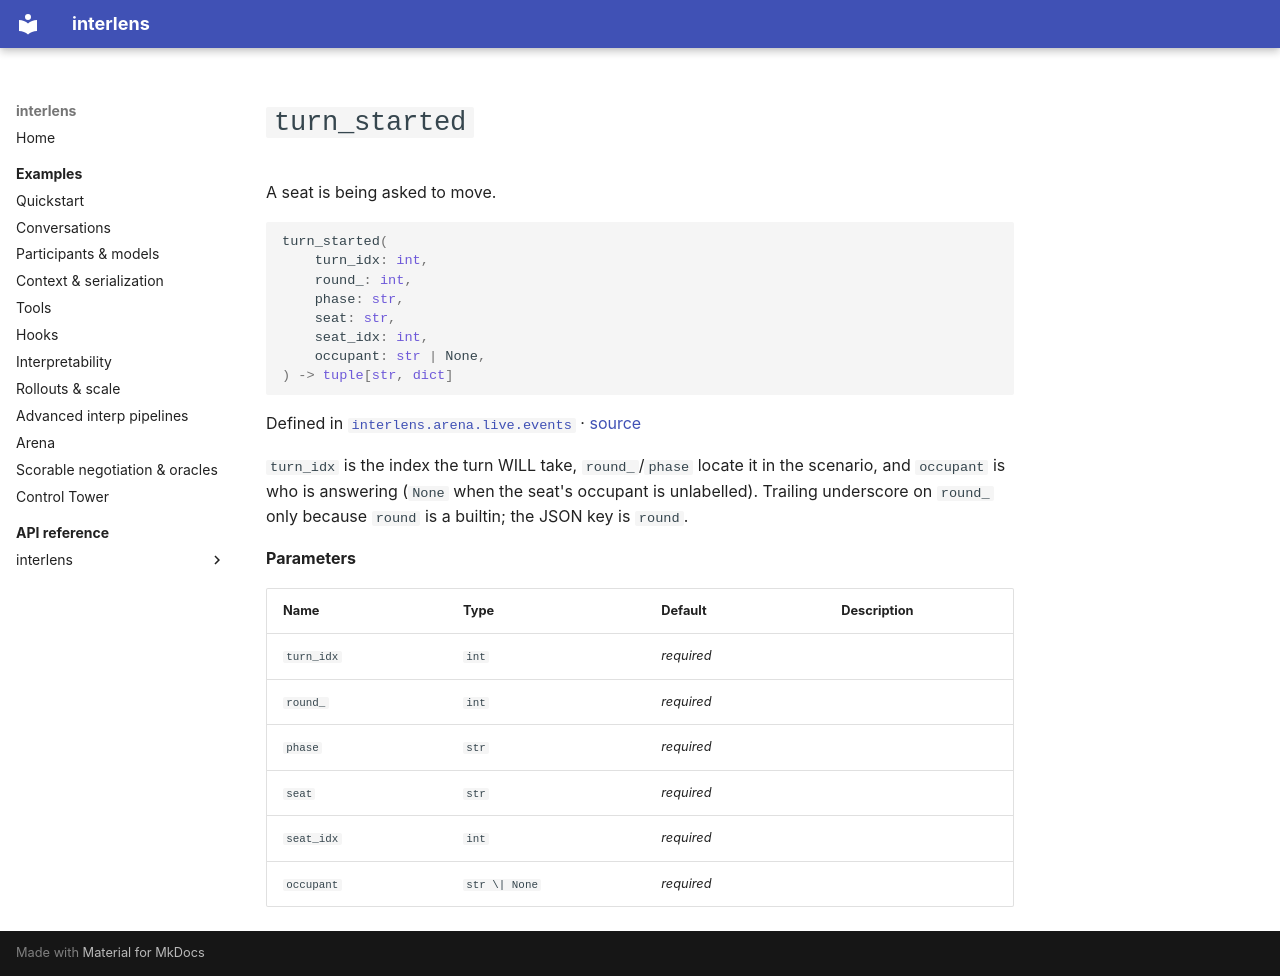

repository: Sid-MB/interlens · page: reference/interlens/arena/live/events/turn_started/index.html · generator: mkdocs

# `turn_started`

A seat is being asked to move.

```python
turn_started(
	turn_idx: int,
	round_: int,
	phase: str,
	seat: str,
	seat_idx: int,
	occupant: str | None,
) -> tuple[str, dict]
```

Defined in [`interlens.arena.live.events`](index.md) · [source](https://github.com/Sid-MB/interlens/blob/main/src/interlens/arena/live/events.py#L153-L159)

`turn_idx` is the index the turn WILL take, `round_`/`phase` locate
it in the scenario, and `occupant` is who is answering (`None` when the seat's occupant is unlabelled).
Trailing underscore on `round_` only because `round` is a builtin; the JSON key is `round`.

**Parameters**

| Name | Type | Default | Description |
|---|---|---|---|
| `turn_idx` | `int` | *required* |  |
| `round_` | `int` | *required* |  |
| `phase` | `str` | *required* |  |
| `seat` | `str` | *required* |  |
| `seat_idx` | `int` | *required* |  |
| `occupant` | `str \| None` | *required* |  |
